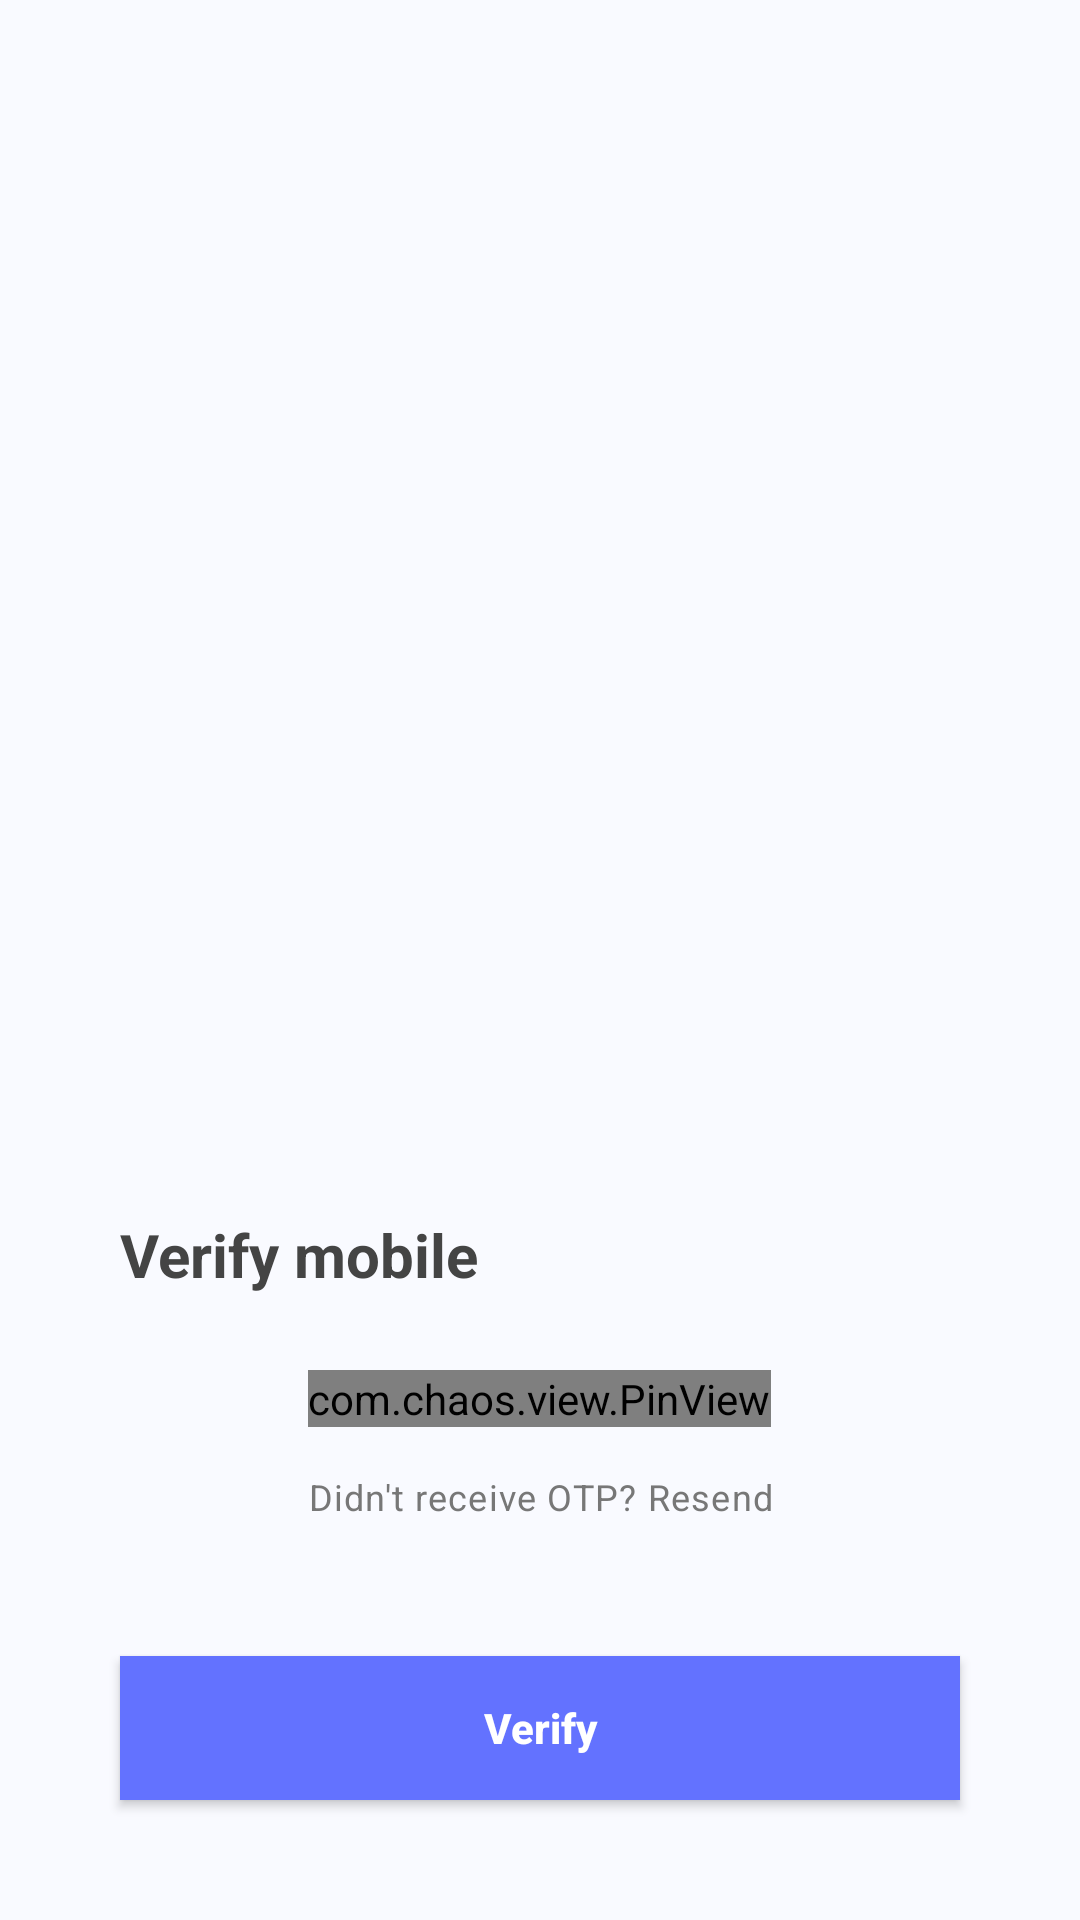

This screen was rendered from an Android layout file. Write that file and the resources it references.
<!-- AndroidManifest.xml: application theme Theme.SecurePay -->
<!-- res/layout/activity_verify.xml -->
<?xml version="1.0" encoding="utf-8"?>
<LinearLayout xmlns:android="http://schemas.android.com/apk/res/android"
xmlns:app="http://schemas.android.com/apk/res-auto"
xmlns:tools="http://schemas.android.com/tools"
android:layout_width="match_parent"
android:layout_height="match_parent"
android:background="#F9FAFF"
android:orientation="vertical"
android:weightSum="2">
<LinearLayout
    android:layout_width="match_parent"
    android:layout_height="0dp"
    android:gravity="center|bottom"
    android:layout_weight="1">
    <ImageView
        android:layout_width="wrap_content"
        android:layout_height="wrap_content"
        android:src="@drawable/ic_verify"
        android:paddingBottom="40dp"/>
</LinearLayout>
<LinearLayout
    android:layout_width="match_parent"
    android:layout_height="0dp"
    android:orientation="vertical"
    android:gravity="bottom|center"
    android:layout_weight="1">
    <TextView
        android:layout_width="match_parent"
        android:paddingLeft="40dp"
        android:layout_height="wrap_content"
        android:text="Verify mobile"
        android:paddingBottom="15dp"
        android:textSize="20sp"
        android:textStyle="bold"
        android:textColor="#444444"/>

    <com.chaos.view.PinView
        android:id="@+id/id_otp"
        android:layout_width="wrap_content"
        android:layout_height="wrap_content"
        app:itemCount="6"
        android:layout_margin="10dp"
        android:itemBackground="#F4F6F9"
        android:cursorVisible="true"
        app:lineColor="#2196F3"
        android:textColor="#1F1F1F"
        android:inputType="number"
        app:hideLineWhenFilled="true"
        style="@style/PinWidget.PinView"
        app:itemRadius="5dp"/>

    <TextView
        android:id="@+id/resendCodeTv"
        android:layout_width="match_parent"
        android:layout_height="wrap_content"
        android:layout_gravity="center_horizontal"
        style="@style/TextAppearance.MaterialComponents.Caption"
        android:padding="5dp"
        android:textAlignment="center"
        android:textColor="#777777"
        android:text="Didn't receive OTP? Resend"/>

    <Button
        android:id="@+id/verifyBtn"
        android:layout_width="match_parent"
        android:layout_height="wrap_content"
        android:text="Verify"
        android:textAllCaps="false"
        android:textStyle="bold"
        android:layout_margin="40dp"
        android:textColor="#ffffff"
        android:background="#6372FF"/>
</LinearLayout>
</LinearLayout>
<!-- resources referenced by this layout -->
<resources>
  <style name="Theme.SecurePay" parent="Theme.MaterialComponents.DayNight.DarkActionBar">
          
          <item name="colorPrimary">@color/purple_500</item>
          <item name="colorPrimaryVariant">@color/purple_700</item>
          <item name="colorOnPrimary">@color/white</item>
          
          <item name="colorSecondary">@color/teal_200</item>
          <item name="colorSecondaryVariant">@color/teal_700</item>
          <item name="colorOnSecondary">@color/black</item>
          
          <item name="android:statusBarColor" tools:targetApi="l">?attr/colorPrimaryVariant</item>
          
      </style>
  <!-- not gathered from this repository: default colours our renderer supplied (Android Studio template values) -->
  <color name="purple_500">#FF6200EE</color>
  <color name="purple_700">#FF3700B3</color>
  <color name="teal_200">#FF03DAC5</color>
  <color name="teal_700">#FF018786</color>
  <color name="black">#FF000000</color>
  <color name="white">#FFFFFFFF</color>
</resources>
